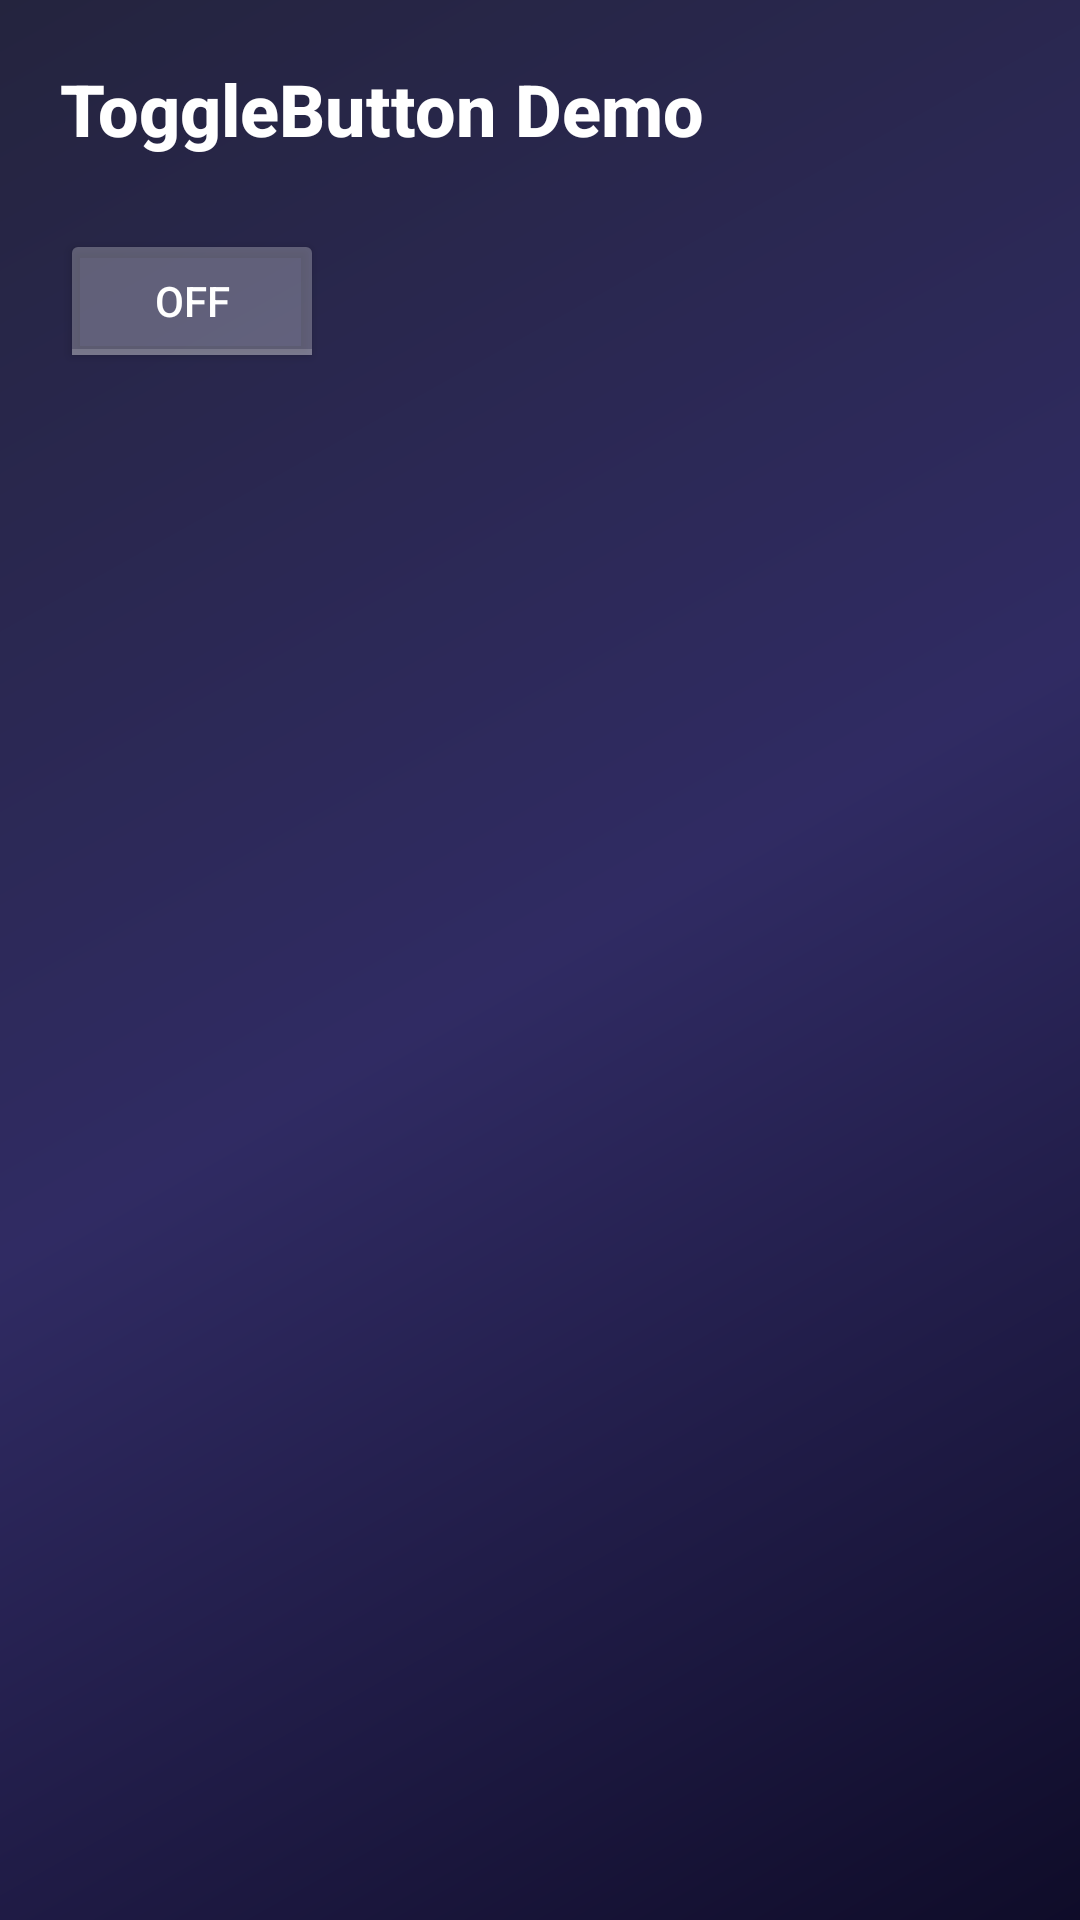

Reconstruct the res/layout file that produces this screen, plus the resources it refers to.
<!-- AndroidManifest.xml: application theme Theme.Assignment1_AndroidViews -->
<!-- res/layout/activity_toggle_button.xml -->
<?xml version="1.0" encoding="utf-8"?>
<LinearLayout xmlns:android="http://schemas.android.com/apk/res/android"
    android:layout_width="match_parent"
    android:layout_height="match_parent"
    android:background="@drawable/main_background_gradient"
    android:orientation="vertical"
    android:padding="20dp">

    <TextView
        android:layout_width="match_parent"
        android:layout_height="wrap_content"
        android:text="@string/title_togglebutton"
        android:textSize="24sp"
        android:textStyle="bold"
        android:textColor="@color/white"
        android:layout_marginBottom="24dp"
        android:fontFamily="sans-serif-medium" />

    <ToggleButton
        android:id="@+id/toggleButton"
        android:layout_width="wrap_content"
        android:layout_height="wrap_content"
        android:textOn="@string/toggle_on"
        android:textOff="@string/toggle_off"
        android:textColor="@color/white"
        android:backgroundTint="#44FFFFFF" />

    <TextView
        android:id="@+id/txtToggleStatus"
        android:layout_width="wrap_content"
        android:layout_height="wrap_content"
        android:layout_marginTop="24dp"
        android:textColor="@color/white"
        android:textSize="20sp" />

</LinearLayout>
<!-- resources referenced by this layout -->
<resources>
  <color name="white">#FFFFFFFF</color>
  <!-- drawable main_background_gradient (drawable) -->
  <?xml version="1.0" encoding="utf-8"?>
  <shape xmlns:android="http://schemas.android.com/apk/res/android"
      android:shape="rectangle">
      <gradient
          android:angle="135"
          android:startColor="@color/main_gradient_start"
          android:centerColor="@color/main_gradient_center"
          android:endColor="@color/main_gradient_end"
          android:type="linear" />
  </shape>
  <string name="title_togglebutton">ToggleButton Demo</string>
  <string name="toggle_off">OFF</string>
  <string name="toggle_on">ON</string>
  <style name="Theme.Assignment1_AndroidViews" parent="Theme.MaterialComponents.DayNight.NoActionBar">
          
          <item name="colorPrimary">@color/colorPrimary</item>
          <item name="colorPrimaryVariant">@color/colorPrimaryVariant</item>
          <item name="colorOnPrimary">@color/white</item>
          
          <item name="colorSecondary">@color/colorSecondary</item>
          <item name="colorSecondaryVariant">@color/colorSecondary</item>
          <item name="colorOnSecondary">@color/black</item>
          
          <item name="android:statusBarColor">?attr/colorPrimaryVariant</item>
          
      </style>
  <color name="main_gradient_start">#0F0C29</color>
  <color name="main_gradient_center">#302B63</color>
  <color name="main_gradient_end">#24243E</color>
  <color name="colorPrimary">#6E00FF</color>
  <color name="colorPrimaryVariant">#4500A0</color>
  <color name="colorSecondary">#00F5D4</color>
  <color name="black">#FF000000</color>
</resources>
